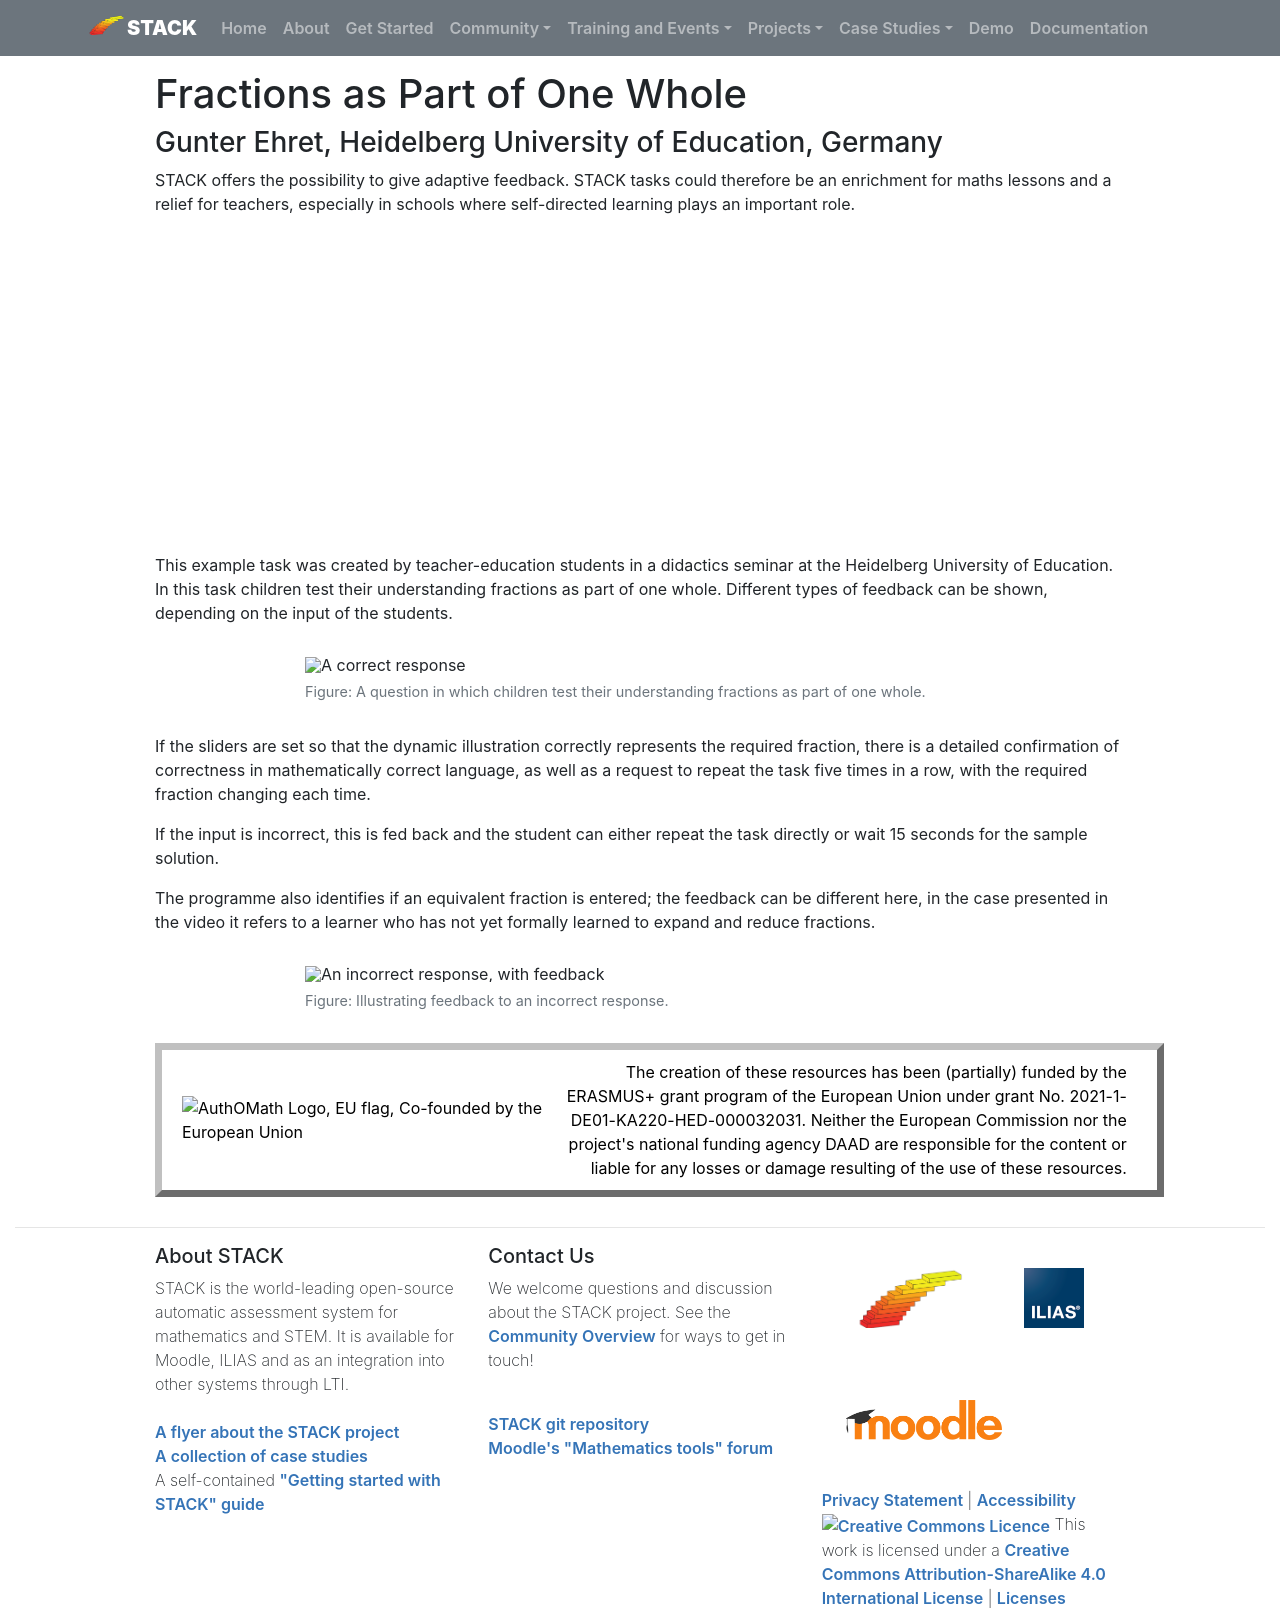

repository: maths/stack-web · page: Projects/AuthOMath/Fractions-part-whole/index.html · generator: mkdocs

# Fractions as Part of One Whole 

### Gunter Ehret, Heidelberg University of Education, Germany

STACK offers the possibility to give adaptive feedback. STACK tasks could therefore be an enrichment for maths lessons and a relief for teachers, especially in schools where self-directed learning plays an important role.

<center>
<iframe class="embed-responsive-item" width="560" height="315" src="https://www.youtube.com/embed/KO5hbh7iRWM" frameborder="0" allow="accelerometer; autoplay; encrypted-media; gyroscope; picture-in-picture" allowfullscreen></iframe>
</center>

This example task was created by teacher-education students in a didactics seminar at the Heidelberg University of Education.  In this task children test their understanding fractions as part of one whole.  Different types of feedback can be shown, depending on the input of the students.

<div class="float-none img-middle">
<figure class="figure">
<img class="figure-img img-fluid" src="../Images/Fractions-part-whole2.png" alt="A correct response">
<figcaption class="figure-caption">Figure: A question in which children test their understanding fractions as part of one whole.</figcaption>
</figure></div>

If the sliders are set so that the dynamic illustration correctly represents the required fraction, there is a detailed confirmation of correctness in mathematically correct language, as well as a request to repeat the task five times in a row, with the required fraction changing each time.

If the input is incorrect, this is fed back and the student can either repeat the task directly or wait 15 seconds for the sample solution.

The programme also identifies if an equivalent fraction is entered; the feedback can be different here, in the case presented in the video it refers to a learner who has not yet formally learned to expand and reduce fractions.

<div class="float-none img-middle">
<figure class="figure">
<img class="figure-img img-fluid" src="../Images/Fractions-part-whole1.png" alt="An incorrect response, with feedback">
<figcaption class="figure-caption">Figure: Illustrating feedback to an incorrect response.</figcaption>
</figure></div>

<!--EU funding message and image-->
<div class="disclaimer">
<div class="disclaimer-left"><img src="../Images/AuthOMath_EU.png" alt="AuthOMath Logo, EU flag, Co-founded by the European Union" width="85%" /></div>
<div class="disclaimer-right">The creation of these resources has been (partially) funded by the ERASMUS+ grant program of the European Union under grant No. 2021-1-DE01-KA220-HED-000032031. Neither the European Commission nor the project's national funding agency DAAD are responsible for the content or liable for any losses or damage resulting of the use of these resources.</div>
</div>
</div>
